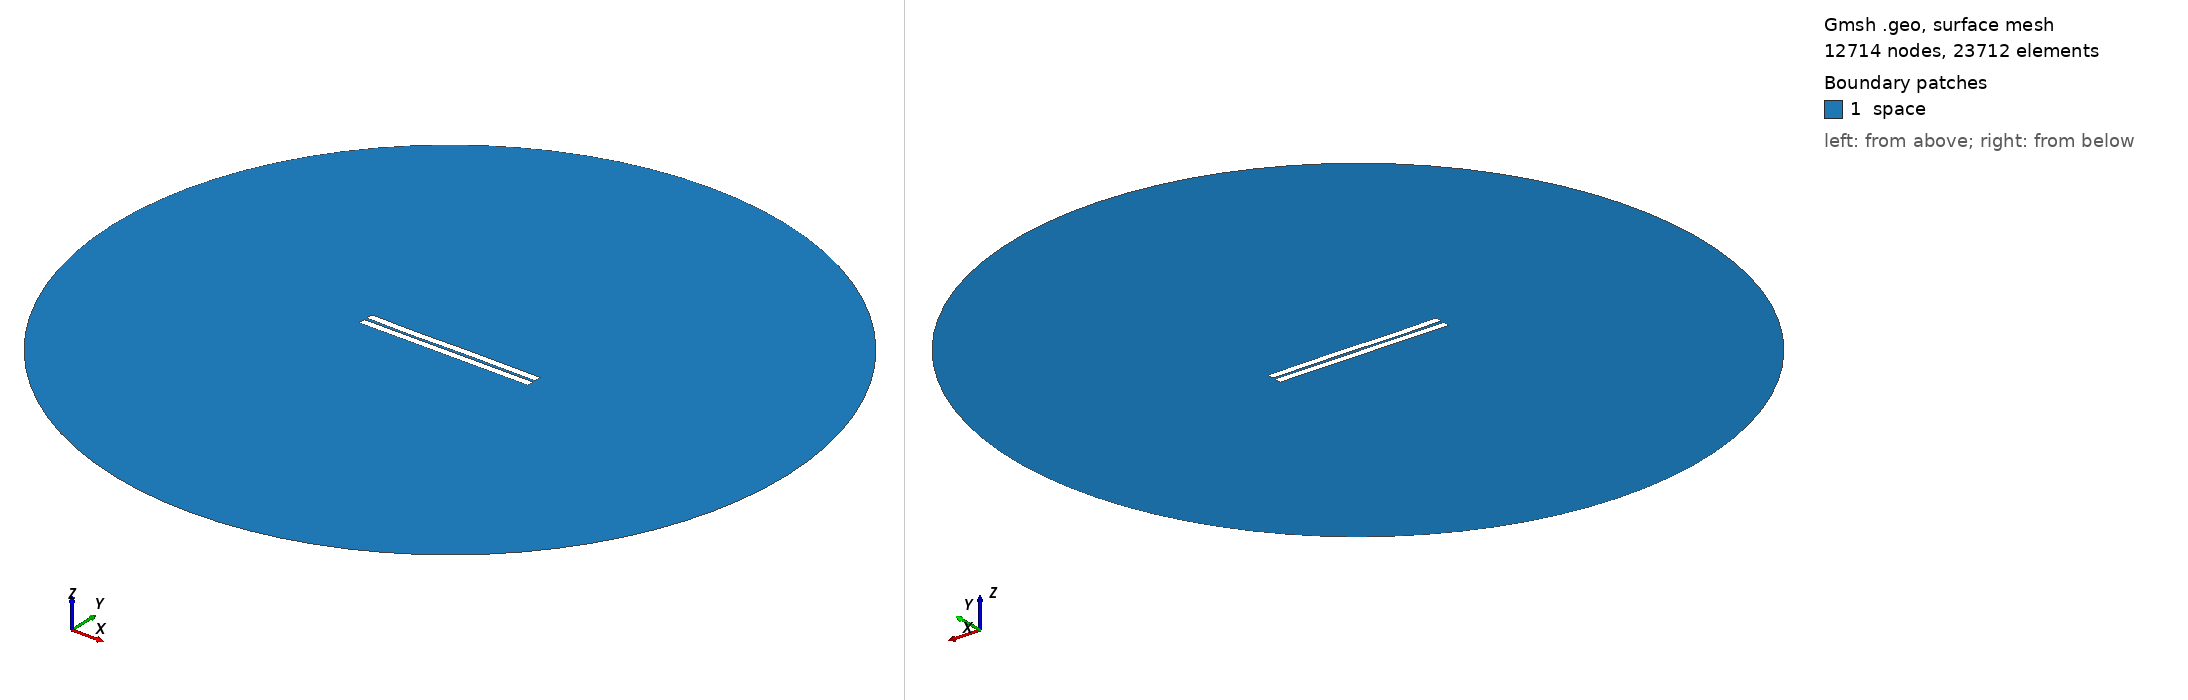

Gmsh geometry script, surface-meshed: 12714 nodes, 23712 surface elements. Boundary patches (legend numbers): 1 space. Left view from above one corner, right view from below the opposite corner. Legend entries are the model's physical surfaces. The drawing asked Gmsh for element sizes between 1% and 20% of the model's largest extent; the script's own settings can give other sizes.

=== 652.geo (drawn) ===
//---------------------------------------
// Geometry kernel
//---------------------------------------

SetFactory("OpenCASCADE");



//---------------------------------------
// Parameters of the geometry
//---------------------------------------

// Overetch of the upper plate
overetch = 0.0;

// Distance between the plates
distance = 1.75;

// Discretization over the x axis (for the deformation)
nx = 50; 

// Length of the plate
L = 100 - overetch; 

// Number of modes
n = 4; 

// 1st mode coefficient
coeff(1) = -0.15;
beta(1) = 0.596864 * 3.1415926535 / L;

// 2nd mode coefficient
coeff(2) = -0.075;
beta(2) = 1.49418 * 3.1415926535 / L;

// 3rd mode coefficient
coeff(3) = -0.15;
beta(3) = 2.50025 * 3.1415926535 / L;

// 4th mode coefficient
coeff(4) = -0.075;
beta(4) = 3.49999 * 3.1415926535 / L;



//---------------------------------------
// Upper plate (deformed rectangle)
//---------------------------------------

// Coordiantes of the upper plate
xmin = -50;
xmax = 50 - overetch;

// Height of the upper plate
yheight = 4 - 2 * overetch;

// Indexes of the points
UpperID[] = {};
LowerID[] = {};
LeftID[] = {};
RightID[] = {};

// Point index
p = 1;

// Horizontal edges
For i In {1:nx}
    x = xmin + (i-1)*(xmax - xmin)/(nx-1);

    y_bottom = distance / 2 + overetch;
    For j In {1:n}
        C = (Cosh(beta(j)*L) + Cos(beta(j)*L)) / (Sinh(beta(j)*L) + Sin(beta(j)*L));
        y_bottom  = y_bottom + coeff(j) * (Cosh(beta(j)*(x+50)) - Cos(beta(j)*(x+50)) - C * (Sinh(beta(j)*(x+50)) - Sin(beta(j)*(x+50))));
    EndFor

    y_top = y_bottom + yheight;

    Point(p) = {x, y_top, 0, 1.0};
    UpperID[i] = p;
    p = p + 1;

    Point(p) = {x, y_bottom, 0, 1.0};
    LowerID[i] = p;
    p = p + 1;
EndFor

// Create point lists
UpperPts[] = {}; LowerPts[] = {};
For i In {1:nx}
  UpperPts[] += {UpperID[i]};
  LowerPts[] += {LowerID[i]};
EndFor

// Build splines
Spline(1) = {UpperPts[]};
Spline(2) = {LowerPts[]};
Line(3) = {LowerPts[nx-1], UpperPts[nx-1]};
Line(4) = {LowerPts[0], UpperPts[0]};

// Build the plane surface
Curve Loop(1) = {2, 3, -1, -4};
Plane Surface(1) = {1};



//---------------------------------------
// Lower plate (rectangle)
//---------------------------------------

// Vertices
Point(1001) = {-50, -1, 0, 1.0};
Point(1002) = { 50, -1, 0, 1.0};
Point(1003) = { 50,  -5, 0, 1.0};
Point(1004) = {-50,  -5, 0, 1.0};

// Edges
Line(5) = {1001, 1002};
Line(6) = {1002, 1003};
Line(7) = {1003, 1004};
Line(8) = {1004, 1001};

// Plane surface
Line Loop(2) = {5, 6, 7, 8};
Plane Surface(2) = {2}; 



//---------------------------------------
// Outer (fictious) boundary
//---------------------------------------

// Points
Point(1005) = {0, 0, 0};       // Center
Point(1006) = {200, 0, 0};     // Start point
Point(1007) = {0, 200, 0};     // 90 degrees
Point(1008) = {-200, 0, 0};    // 180 degrees
Point(1009) = {0, -200, 0};    // 270 degrees

// Circle arcs (each needs start, center, end)
Circle(9) = {1006, 1005, 1007};
Circle(10) = {1007, 1005, 1008};
Circle(11) = {1008, 1005, 1009};
Circle(12) = {1009, 1005, 1006};

// Plane surface for the entire domain
Curve Loop(3) = {9, 10, 11, 12};
Surface(3) = {3};

// Subtract the plates from the whole domain to obtain the actual domain where we want to solve the equations
BooleanDifference{ Surface{3}; Delete; }{ Surface{1}; Surface{2}; Delete; }




//---------------------------------------
// Transfinite Lines/Curves
//---------------------------------------

// Set the number of points on the boundaries
r = 7;

// Plates
Transfinite Curve {1, 2} = 50*r Using Progression 1;
Transfinite Curve {3, 4} = 2*r Using Progression 1;
Transfinite Line {5, 7} = 50*r Using Progression 1;
Transfinite Line {6, 8} = 2*r Using Progression 1;

// Outer boundary
Transfinite Line {9, 10, 11, 12} = 20 Using Progression 1;



//---------------------------------------
// Physical groups
//---------------------------------------                

// Physical curves (boundaries)
Physical Line("force_segment", 10) = {2};
Physical Line("upper_plate", 11) = {1, 3, 4};
Physical Line("lower_plate", 12) = {5, 6, 7, 8};
Physical Line("boundary", 20) = {9, 10, 11, 12};

// Physical Surfaces
Physical Surface("space", 30) = {3};



//---------------------------------------
// 6. Generate the Mesh
//---------------------------------------

// 2D mesh generation
Mesh 2;
